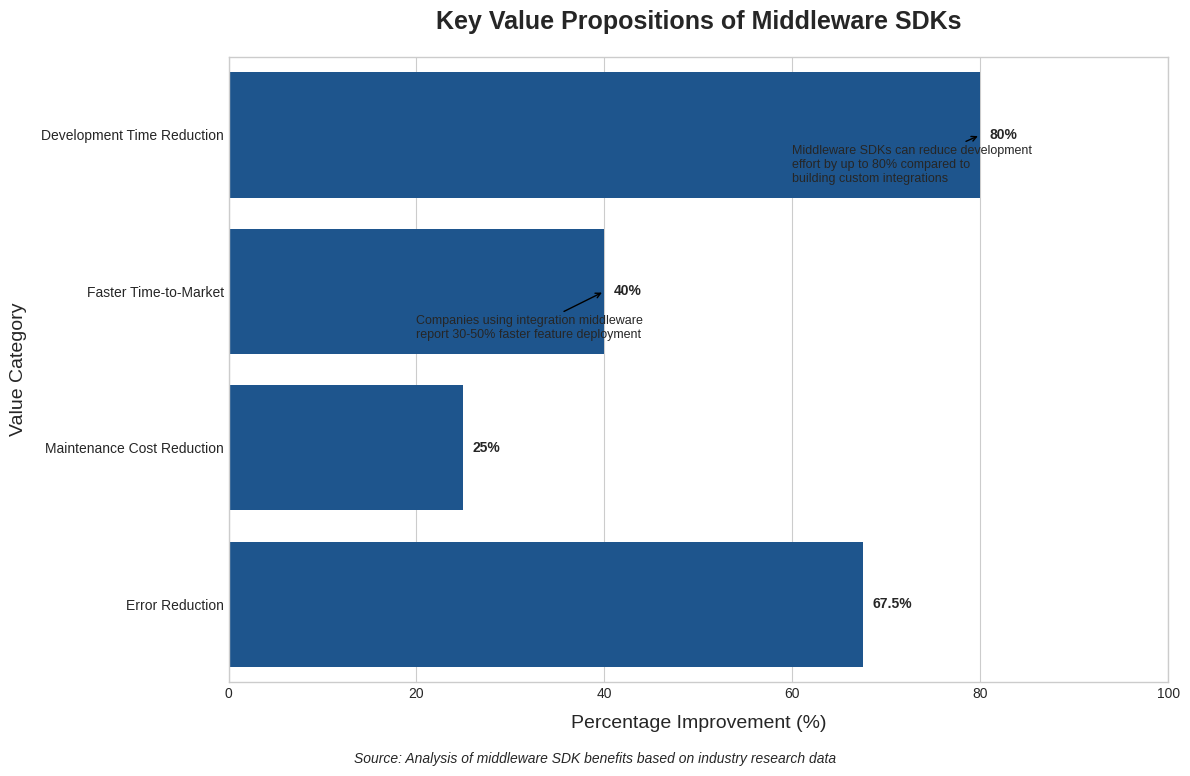

Write the Python code that produced this figure.
import matplotlib.pyplot as plt
import numpy as np
import pandas as pd
import seaborn as sns

# Set the style for the visualization
plt.style.use('seaborn-v0_8-whitegrid')
sns.set_palette("Blues_r")

# Extract data from the research
categories = ['Development Time Reduction', 'Faster Time-to-Market', 
              'Maintenance Cost Reduction', 'Error Reduction']

# Values extracted from the research
values = [80, 40, 25, 67.5]  # Using midpoints of ranges where applicable (30-50% → 40%, 20-30% → 25%, 60-75% → 67.5%)

# Create a DataFrame for easier plotting
df = pd.DataFrame({'Category': categories, 'Percentage': values})

# Create the figure and axis
fig, ax = plt.subplots(figsize=(12, 8))

# Create the horizontal bar chart
bars = sns.barplot(x='Percentage', y='Category', data=df, ax=ax)

# Add value labels to the bars
for i, v in enumerate(values):
    ax.text(v + 1, i, f"{v}%", va='center', fontweight='bold')

# Customize the plot
ax.set_title('Key Value Propositions of Middleware SDKs', fontsize=18, fontweight='bold', pad=20)
ax.set_xlabel('Percentage Improvement (%)', fontsize=14, labelpad=10)
ax.set_ylabel('Value Category', fontsize=14, labelpad=10)
ax.set_xlim(0, 100)  # Set x-axis limit to 0-100%

# Add a subtitle explaining the chart
plt.figtext(0.5, 0.01, 
            'Source: Analysis of middleware SDK benefits based on industry research data', 
            ha='center', fontsize=10, style='italic')

# Add annotations to provide context
ax.annotate('Middleware SDKs can reduce development\neffort by up to 80% compared to\nbuilding custom integrations', 
            xy=(80, 0), xytext=(60, 0.3), 
            arrowprops=dict(arrowstyle='->'), fontsize=9)

ax.annotate('Companies using integration middleware\nreport 30-50% faster feature deployment', 
            xy=(40, 1), xytext=(20, 1.3), 
            arrowprops=dict(arrowstyle='->'), fontsize=9)

# Adjust layout and save the figure
plt.tight_layout(rect=[0, 0.03, 1, 0.97])
plt.savefig('output.png', dpi=300, bbox_inches='tight')